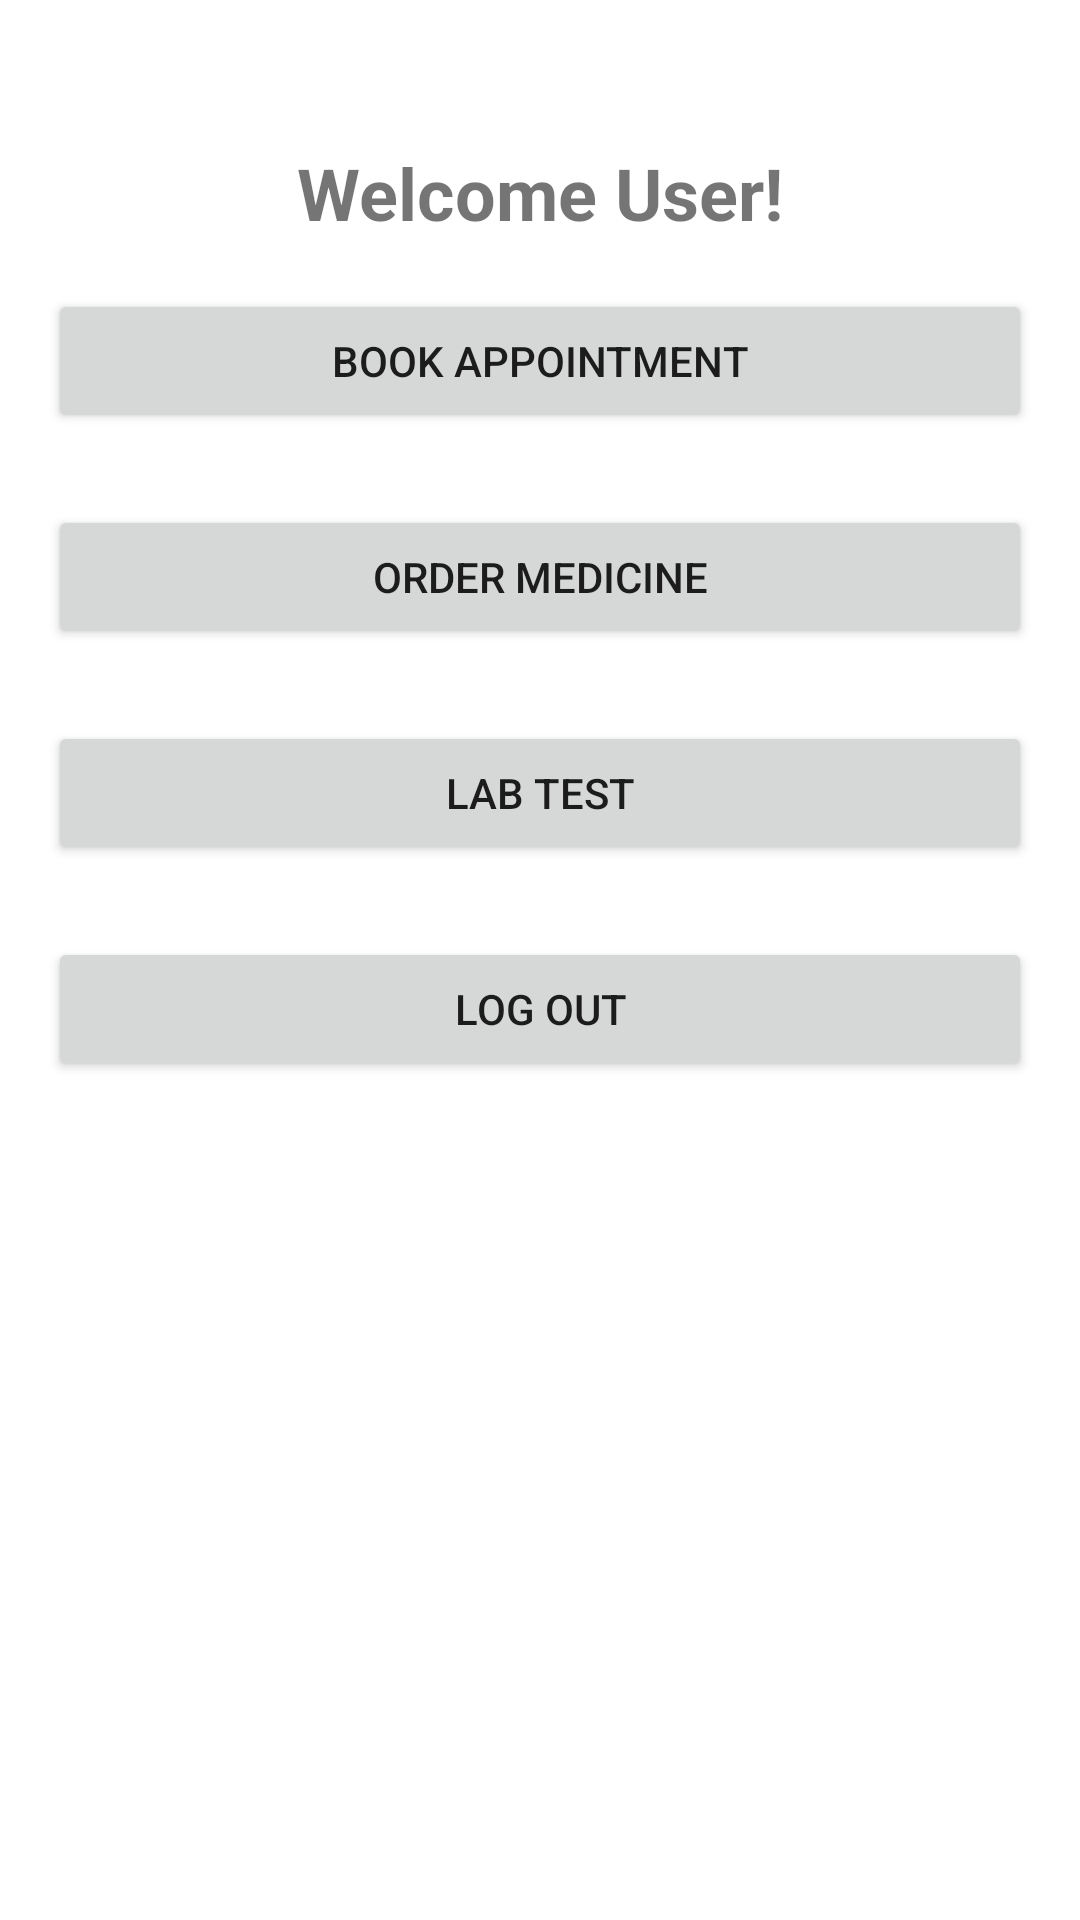

Write the Android layout XML for this screen, with the resource values it uses.
<!-- AndroidManifest.xml: application theme Theme.HealthProject -->
<!-- res/layout/activity_choose.xml -->
<?xml version="1.0" encoding="utf-8"?>
<RelativeLayout xmlns:android="http://schemas.android.com/apk/res/android"
    android:layout_width="match_parent"
    android:layout_height="match_parent"
    android:padding="16dp"
    android:background="#FFFFFF">

    <TextView
        android:id="@+id/textViewWelcome"
        android:layout_width="wrap_content"
        android:layout_height="wrap_content"
        android:layout_centerHorizontal="true"
        android:layout_marginTop="32dp"
        android:text="Welcome User!"
        android:textSize="24sp"
        android:textStyle="bold" />

    <Button
        android:id="@+id/buttonBookAppointment"
        android:layout_width="match_parent"
        android:layout_height="wrap_content"
        android:layout_below="@id/textViewWelcome"
        android:layout_marginTop="16dp"
        android:text="Book Appointment" />

    <Button
        android:id="@+id/buttonOrderMedicine"
        android:layout_width="match_parent"
        android:layout_height="wrap_content"
        android:layout_below="@id/buttonBookAppointment"
        android:layout_marginTop="24dp"
    android:text="Order Medicine" />

    <Button
        android:id="@+id/buttonLabTest"
        android:layout_width="match_parent"
        android:layout_height="wrap_content"
        android:layout_below="@id/buttonOrderMedicine"
        android:layout_marginTop="24dp"
    android:text="Lab Test" />

    <Button
        android:id="@+id/buttonLogout"
        android:layout_width="match_parent"
        android:layout_height="wrap_content"
        android:layout_below="@id/buttonLabTest"
        android:layout_marginTop="24dp"
    android:text="Log Out" />

</RelativeLayout>
<!-- resources referenced by this layout -->
<resources>
  <style name="Theme.HealthProject" parent="Theme.MaterialComponents.DayNight.DarkActionBar">
          
          <item name="colorPrimary">@color/purple_500</item>
          <item name="colorPrimaryVariant">@color/purple_700</item>
          <item name="colorOnPrimary">@color/white</item>
          
          <item name="colorSecondary">@color/teal_200</item>
          <item name="colorSecondaryVariant">@color/teal_700</item>
          <item name="colorOnSecondary">@color/black</item>
          
          <item name="android:statusBarColor">?attr/colorPrimaryVariant</item>
          
      </style>
  <!-- not gathered from this repository: default colours our renderer supplied (Android Studio template values) -->
  <color name="purple_500">#FF6200EE</color>
  <color name="purple_700">#FF3700B3</color>
  <color name="teal_200">#FF03DAC5</color>
  <color name="teal_700">#FF018786</color>
  <color name="black">#FF000000</color>
  <color name="white">#FFFFFFFF</color>
</resources>
